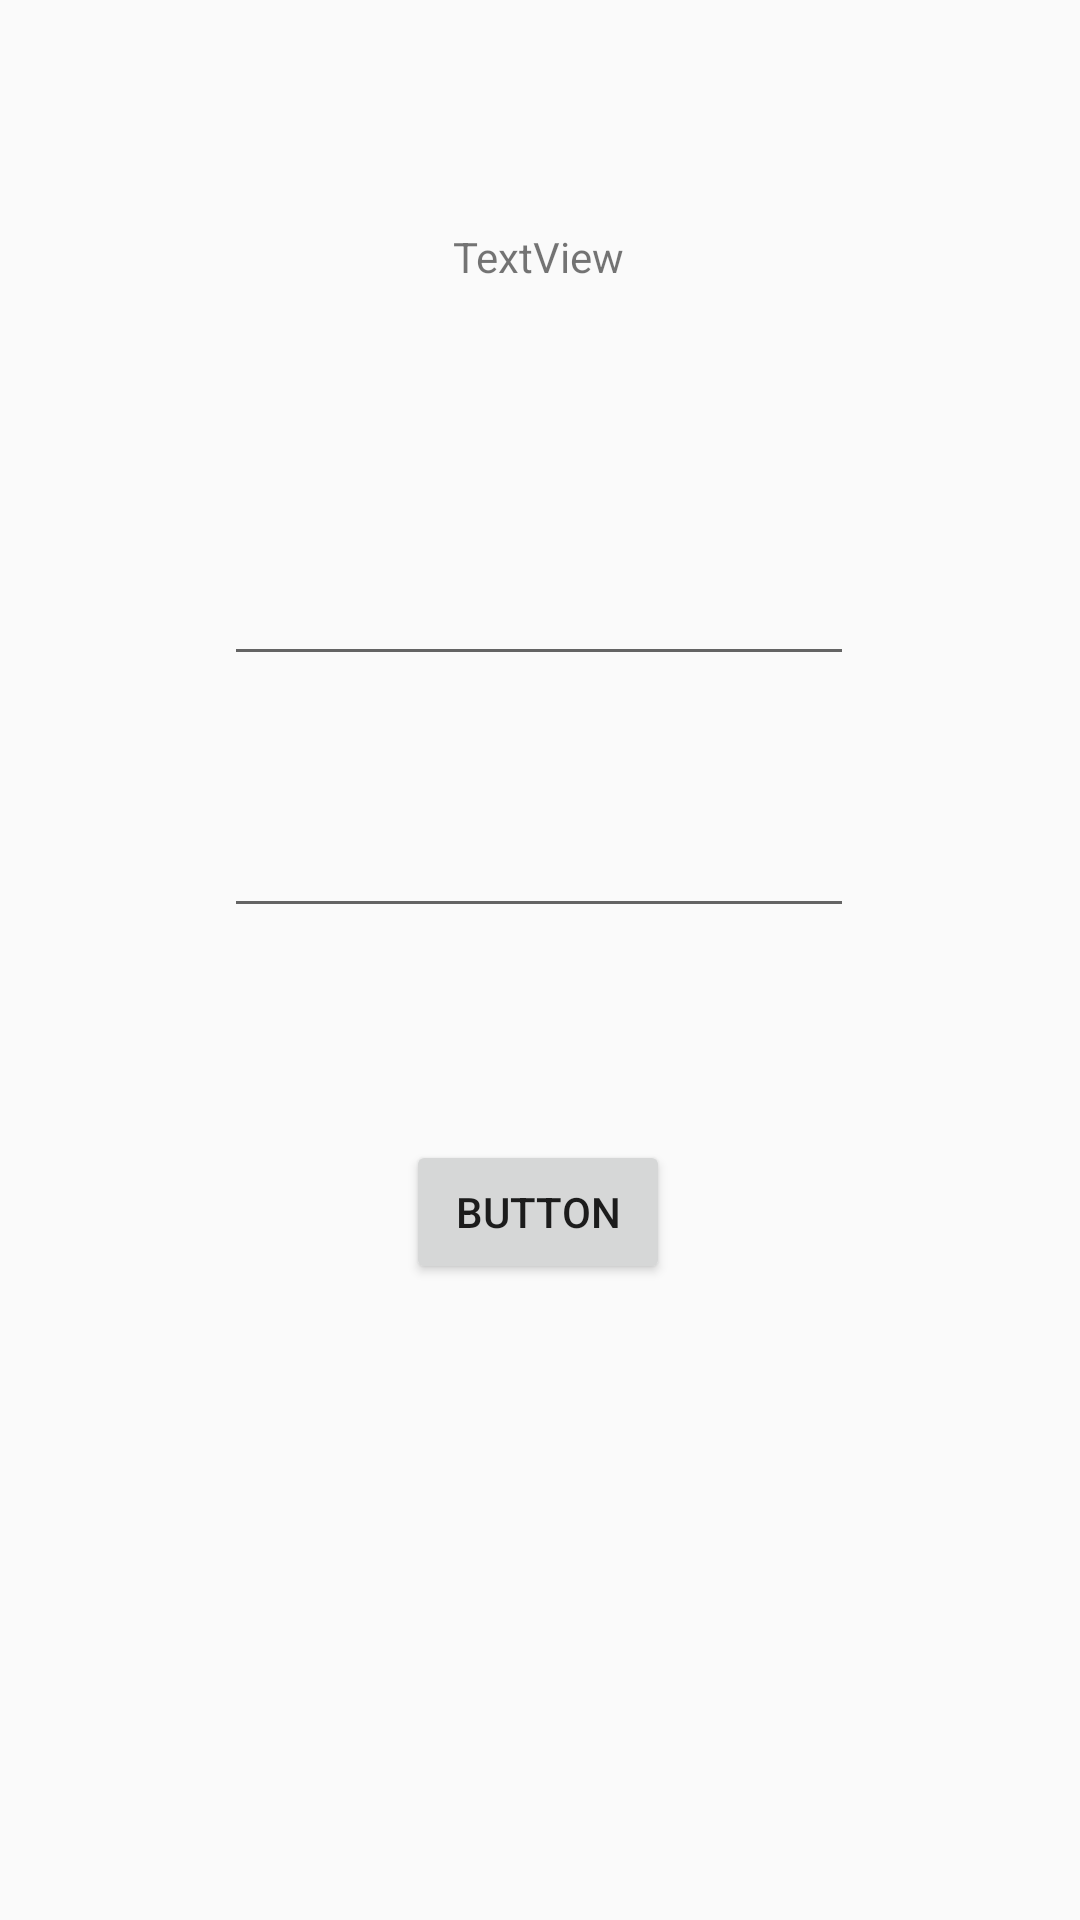

Here is an Android app screen rendered from its layout file. Give the layout XML and the strings, colors and styles it references.
<!-- AndroidManifest.xml: application theme Theme.HabitTracker -->
<!-- res/layout/activity_update_pass.xml -->
<?xml version="1.0" encoding="utf-8"?>
<androidx.constraintlayout.widget.ConstraintLayout xmlns:android="http://schemas.android.com/apk/res/android"
    xmlns:app="http://schemas.android.com/apk/res-auto"
    xmlns:tools="http://schemas.android.com/tools"
    android:id="@+id/main"
    android:layout_width="match_parent"
    android:layout_height="match_parent"
    tools:context=".activities.UpdatePassActivity">

    <TextView
        android:id="@+id/textView7"
        android:layout_width="wrap_content"
        android:layout_height="wrap_content"
        android:layout_marginTop="76dp"
        android:text="TextView"
        app:layout_constraintEnd_toEndOf="parent"
        app:layout_constraintHorizontal_bias="0.498"
        app:layout_constraintStart_toStartOf="parent"
        app:layout_constraintTop_toTopOf="parent" />

    <EditText
        android:id="@+id/updateNewPass"
        android:layout_width="wrap_content"
        android:layout_height="wrap_content"
        android:layout_marginTop="184dp"
        android:ems="10"
        android:inputType="textPassword"
        app:layout_constraintEnd_toEndOf="parent"
        app:layout_constraintHorizontal_bias="0.497"
        app:layout_constraintStart_toStartOf="parent"
        app:layout_constraintTop_toTopOf="parent" />

    <EditText
        android:id="@+id/updateRepeatPass"
        android:layout_width="wrap_content"
        android:layout_height="wrap_content"
        android:layout_marginTop="268dp"
        android:ems="10"
        android:inputType="textPassword"
        app:layout_constraintEnd_toEndOf="parent"
        app:layout_constraintHorizontal_bias="0.497"
        app:layout_constraintStart_toStartOf="parent"
        app:layout_constraintTop_toTopOf="parent" />

    <Button
        android:id="@+id/updatePassBtn1"
        android:layout_width="wrap_content"
        android:layout_height="wrap_content"
        android:layout_marginTop="380dp"
        android:text="Button"
        app:layout_constraintEnd_toEndOf="parent"
        app:layout_constraintHorizontal_bias="0.498"
        app:layout_constraintStart_toStartOf="parent"
        app:layout_constraintTop_toTopOf="parent" />
</androidx.constraintlayout.widget.ConstraintLayout>
<!-- resources referenced by this layout -->
<resources>
  <style name="Theme.HabitTracker" parent="Base.Theme.HabitTracker" />
  <style name="Base.Theme.HabitTracker" parent="Theme.AppCompat.DayNight.NoActionBar">
          
          
      </style>
</resources>
